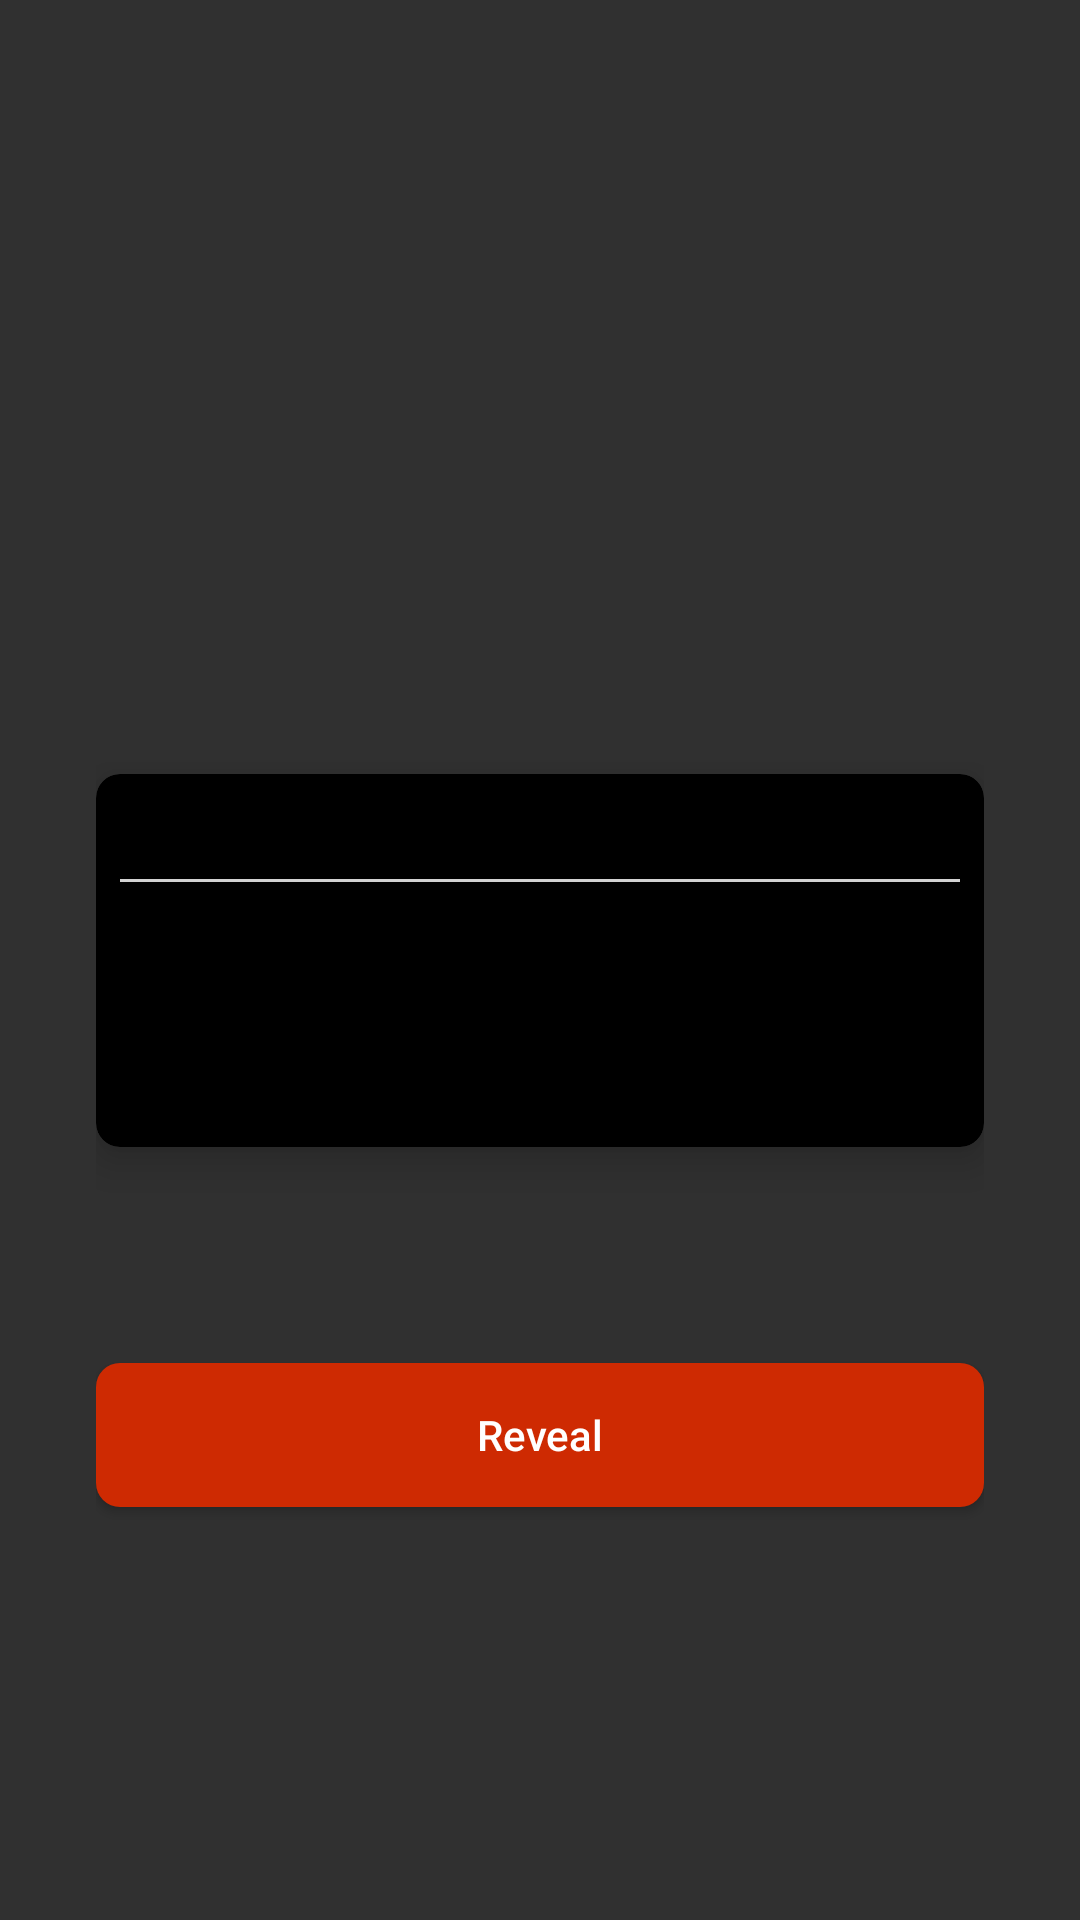

This screen was rendered from an Android layout file. Write that file and the resources it references.
<!-- AndroidManifest.xml: activity theme Theme.AppCompat -->
<!-- res/layout/activity_sorting.xml -->
<?xml version="1.0" encoding="utf-8"?>
<android.support.constraint.ConstraintLayout xmlns:android="http://schemas.android.com/apk/res/android"
    xmlns:app="http://schemas.android.com/apk/res-auto"
    xmlns:tools="http://schemas.android.com/tools"
    android:layout_width="match_parent"
    android:layout_height="match_parent"
    tools:context="com.edmond.liarliar.SortingActivity">

    <FrameLayout
        android:layout_width="match_parent"
        android:layout_height="match_parent"
        android:id="@+id/fLayout">

        <include layout="@layout/reveal_card" />

    </FrameLayout>

</android.support.constraint.ConstraintLayout>
<!-- res/layout/reveal_card.xml (included above) -->
<?xml version="1.0" encoding="utf-8"?>
<android.support.constraint.ConstraintLayout
    xmlns:android="http://schemas.android.com/apk/res/android"
    xmlns:app="http://schemas.android.com/apk/res-auto"
    xmlns:tools="http://schemas.android.com/tools"
    android:orientation="vertical"
    android:layout_width="match_parent"
    android:layout_height="match_parent"
    android:padding="32dp">

    <android.support.v7.widget.CardView
        android:layout_width="match_parent"
        android:layout_height="wrap_content"
        android:layout_centerHorizontal="true"
        android:layout_centerVertical="true"
        app:cardBackgroundColor="@color/black"
        app:cardCornerRadius="8dp"
        app:cardElevation="8dp"
        app:cardMaxElevation="@dimen/cardview_default_elevation"
        app:contentPadding="8dp"
        app:layout_constraintBottom_toBottomOf="parent"
        app:layout_constraintLeft_toLeftOf="parent"
        app:layout_constraintRight_toRightOf="parent"
        app:layout_constraintTop_toTopOf="parent">

        <RelativeLayout
            android:layout_width="match_parent"
            android:layout_height="match_parent">
            <TextView
                android:id="@+id/reveal_card_title"
                android:layout_width="wrap_content"
                android:layout_height="wrap_content"
                android:gravity="left"
                android:paddingBottom="8dp"
                android:textColor="@color/whitish"
                android:textSize="14dp"
                app:layout_constraintBottom_toBottomOf="parent"
                app:layout_constraintLeft_toLeftOf="parent"
                app:layout_constraintRight_toRightOf="parent"
                app:layout_constraintTop_toTopOf="parent" />
            <View
                android:id="@+id/div"
                android:layout_width="match_parent"
                android:layout_below="@id/reveal_card_title"
                android:layout_height="1dp"
                android:background="@color/whitish"/>
            <TextView
                android:id="@+id/reveal_card_body"
                android:layout_width="wrap_content"
                android:layout_height="wrap_content"
                android:layout_below="@id/div"
                android:layout_centerHorizontal="true"
                android:gravity="center"
                android:paddingTop="16dp"
                android:paddingBottom="16dp"
                android:textColor="@color/whitish"
                android:textSize="36dp"
                app:layout_constraintBottom_toBottomOf="parent"
                app:layout_constraintLeft_toLeftOf="parent"
                app:layout_constraintRight_toRightOf="parent"
                app:layout_constraintTop_toTopOf="parent" />
        </RelativeLayout>
    </android.support.v7.widget.CardView>
    <include
        layout="@layout/reveal_button"
        android:layout_width="match_parent"
        android:layout_height="wrap_content"
        app:layout_constraintHorizontal_bias="0.5"
        app:layout_constraintVertical_bias="0.8"
        app:layout_constraintBottom_toBottomOf="parent"
        app:layout_constraintLeft_toLeftOf="parent"
        app:layout_constraintRight_toRightOf="parent"
        app:layout_constraintTop_toTopOf="parent"/>

</android.support.constraint.ConstraintLayout>
<!-- res/layout/reveal_button.xml (included above) -->
<?xml version="1.0" encoding="utf-8"?>
<Button xmlns:android="http://schemas.android.com/apk/res/android"
    xmlns:app="http://schemas.android.com/apk/res-auto"
    xmlns:tools="http://schemas.android.com/tools"
    android:id="@+id/next_player_button"
    android:layout_width="wrap_content"
    android:layout_height="wrap_content"
    android:layout_marginBottom="8dp"
    android:layout_marginTop="8dp"
    android:text="Reveal"
    android:textColor="@color/white"
    android:textAllCaps="false"
    android:onClick="onClickReveal"
    app:layout_constraintBottom_toBottomOf="parent"
    app:layout_constraintHorizontal_bias="0.5"
    app:layout_constraintLeft_toLeftOf="parent"
    app:layout_constraintRight_toRightOf="parent"
    app:layout_constraintTop_toTopOf="parent"
    app:layout_constraintVertical_bias="0.7"
    style="@style/AppTheme.RoundedCornerMaterialButton"
    tools:context="com.edmond.liarliar.SortingActivity"/>
<!-- resources referenced by this layout -->
<resources>
  <color name="black">#000000</color>
  <color name="white">#FFFFFF</color>
  <color name="whitish">#D2D2D2</color>
  <style name="AppTheme.RoundedCornerMaterialButton" parent="Widget.AppCompat.Button.Colored">
          <item name="android:background">@drawable/rounded_shape</item>
      </style>
  <!-- drawable rounded_shape (drawable) -->
  <?xml version="1.0" encoding="utf-8"?>
  <shape
      xmlns:android="http://schemas.android.com/apk/res/android"
      android:shape="rectangle">
  
      <solid
          android:color="@color/redish">
      </solid>
  
      <corners
          android:radius="8dp">
      </corners>
  
  </shape>
  <color name="redish">#CE2A02</color>
</resources>
